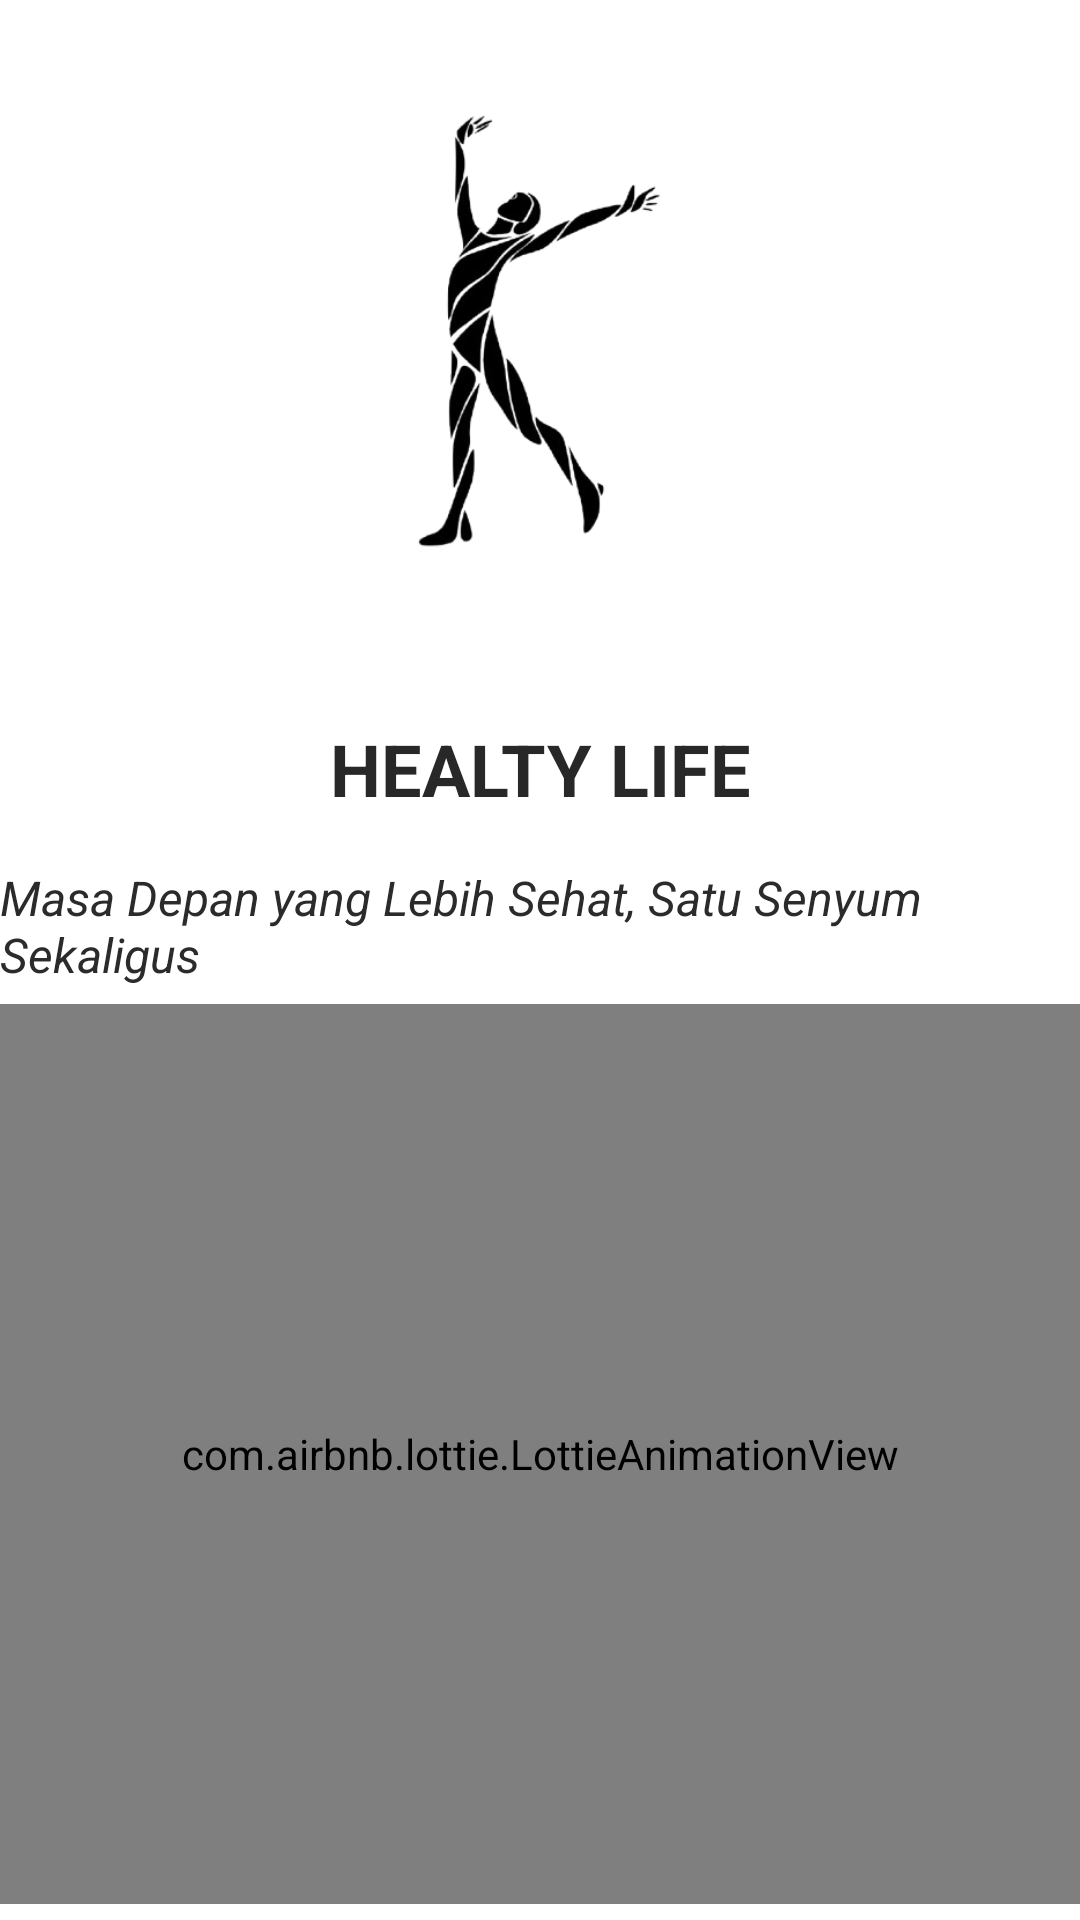

The Android layout XML behind this screen, and the referenced resources:
<!-- AndroidManifest.xml: activity theme Theme.SplashScreen -->
<!-- res/layout/activity_splash_screen.xml -->
<?xml version="1.0" encoding="utf-8"?>
<androidx.constraintlayout.widget.ConstraintLayout xmlns:android="http://schemas.android.com/apk/res/android"
    xmlns:app="http://schemas.android.com/apk/res-auto"
    xmlns:tools="http://schemas.android.com/tools"
    android:id="@+id/main"
    android:layout_width="match_parent"
    android:layout_height="match_parent"
    android:background="#FFFFFF"
    tools:context=".SplashScreenActivity">

    <ImageView
        android:id="@+id/imageView"
        android:layout_width="200dp"
        android:layout_height="200dp"
        android:layout_marginTop="16dp"
        app:layout_constraintEnd_toEndOf="parent"
        app:layout_constraintStart_toStartOf="parent"
        app:layout_constraintTop_toTopOf="parent"
        app:srcCompat="@drawable/splash_screen" />

    <TextView
        android:id="@+id/tv_name_healty"
        android:layout_width="wrap_content"
        android:layout_height="wrap_content"
        android:layout_marginTop="24dp"
        android:text="@string/healty_life_app_name"
        android:textColor="#282828"
        android:textSize="24sp"
        android:textStyle="bold"
        app:layout_constraintEnd_toEndOf="parent"
        app:layout_constraintStart_toStartOf="parent"
        app:layout_constraintTop_toBottomOf="@+id/imageView" />

    <TextView
        android:id="@+id/tv_motto"
        android:layout_width="wrap_content"
        android:layout_height="wrap_content"
        android:layout_marginTop="16dp"
        android:text="@string/name_motto"
        android:textColor="#2C2B2B"
        android:textSize="16sp"
        android:textStyle="italic"
        app:layout_constraintEnd_toEndOf="parent"
        app:layout_constraintStart_toStartOf="parent"
        app:layout_constraintTop_toBottomOf="@+id/tv_name_healty" />

    <com.airbnb.lottie.LottieAnimationView
        android:layout_width="match_parent"
        android:layout_height="300dp"
        app:layout_constraintBottom_toBottomOf="parent"
        app:layout_constraintEnd_toEndOf="parent"
        app:layout_constraintStart_toStartOf="parent"
        app:lottie_autoPlay="true"
        app:lottie_loop="true"
        app:lottie_rawRes="@raw/loading_animation"
        app:layout_constraintTop_toBottomOf="@+id/tv_motto" />

</androidx.constraintlayout.widget.ConstraintLayout>
<!-- resources referenced by this layout -->
<resources>
  <!-- drawable splash_screen: png bitmap (drawable, 48777 bytes) -->
  <string name="healty_life_app_name">HEALTY LIFE</string>
  <string name="name_motto">Masa Depan yang Lebih Sehat, Satu Senyum Sekaligus</string>
  <style name="Theme.SplashScreen" parent="Theme.Material3.DayNight.NoActionBar">
          
          <item name="android:windowFullscreen">true</item>
          <item name="android:statusBarColor">@android:color/transparent</item>
          <item name="android:windowLightStatusBar">false</item>
      </style>
</resources>
